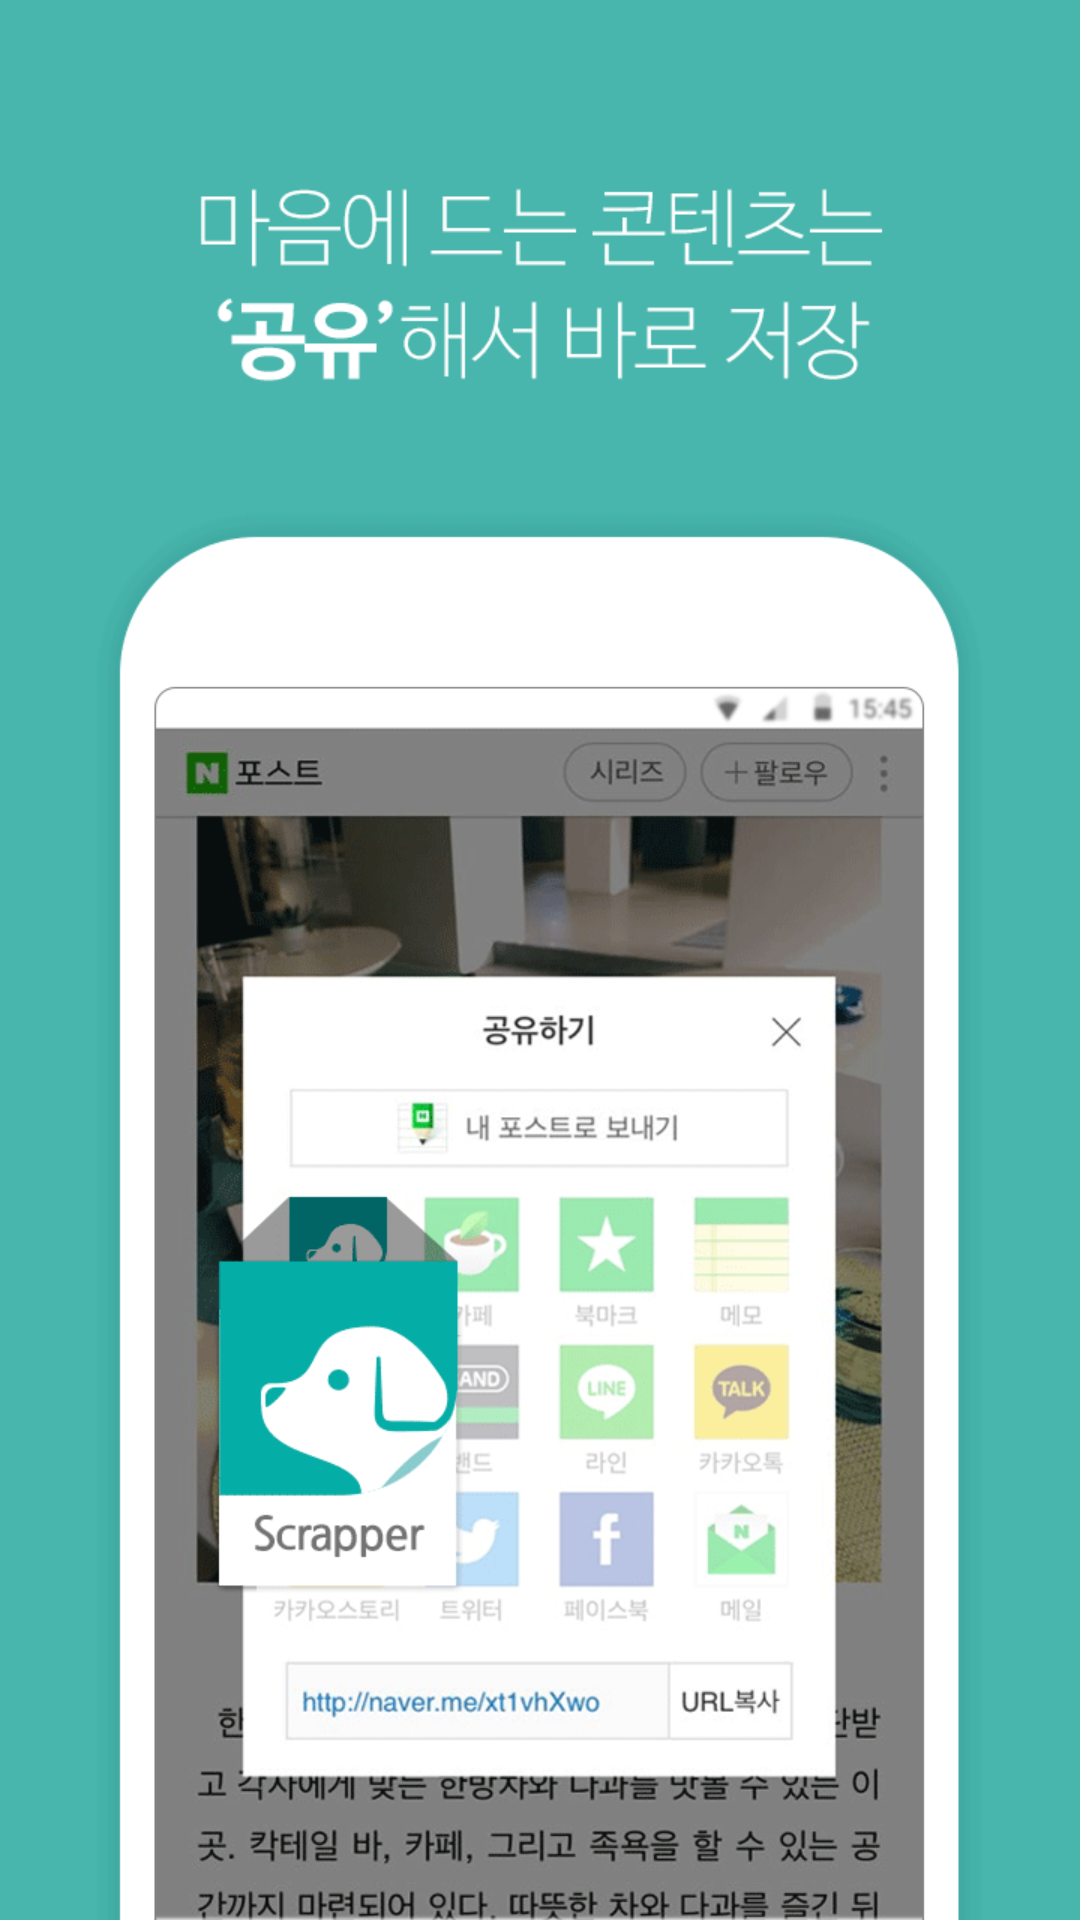

Here is an Android app screen rendered from its layout file. Give the layout XML and the strings, colors and styles it references.
<!-- AndroidManifest.xml: application theme AppTheme -->
<!-- res/layout/intro_slide_1.xml -->
<?xml version="1.0" encoding="utf-8"?>
<LinearLayout xmlns:android="http://schemas.android.com/apk/res/android"
    android:orientation="vertical"
    android:layout_width="match_parent"
    android:layout_height="match_parent"
    android:gravity="center"
    android:background="#48b6ad">

    <ImageView
        android:layout_width="match_parent"
        android:layout_height="match_parent"
        android:src="@drawable/tutorial_1"/>

</LinearLayout>
<!-- resources referenced by this layout -->
<resources>
  <!-- drawable tutorial_1: png bitmap (drawable-xhdpi, 97162 bytes) -->
  <style name="AppTheme" parent="Theme.AppCompat.Light.NoActionBar">
          
          <item name="colorPrimary">@color/colorPrimary</item>
          <item name="colorPrimaryDark">#016066</item>
          <item name="colorAccent">@color/colorAccent</item>
  
          <item name="windowActionModeOverlay">true</item>
          <item name="android:actionModeBackground">@color/actionModeColor</item>
      </style>
  <color name="colorPrimary">#3F51B5</color>
  <color name="colorAccent">#48b6ad</color>
  <color name="actionModeColor">#d9c7c7</color>
</resources>
